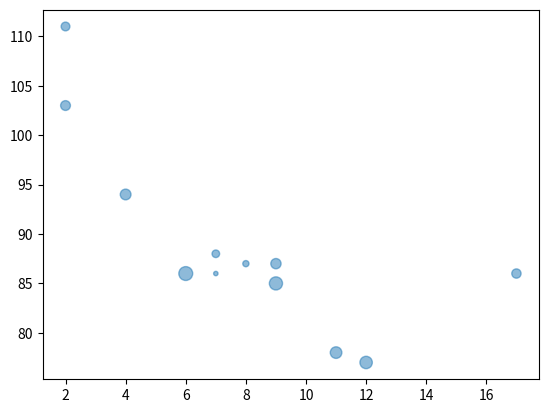

Write the Python code that produced this figure.
#changing transparency of dots
from matplotlib import pyplot
import numpy

x = numpy.array([5,7,8,7,2,17,2,9,4,11,12,9,6])
y = numpy.array([99,86,87,88,111,86,103,87,94,78,77,85,86])

sizes = numpy.array([0,10,20,30,40,45,50,55,60,70,80,90,100])
pyplot.scatter(x,y,s=sizes,alpha=0.5)

pyplot.show()